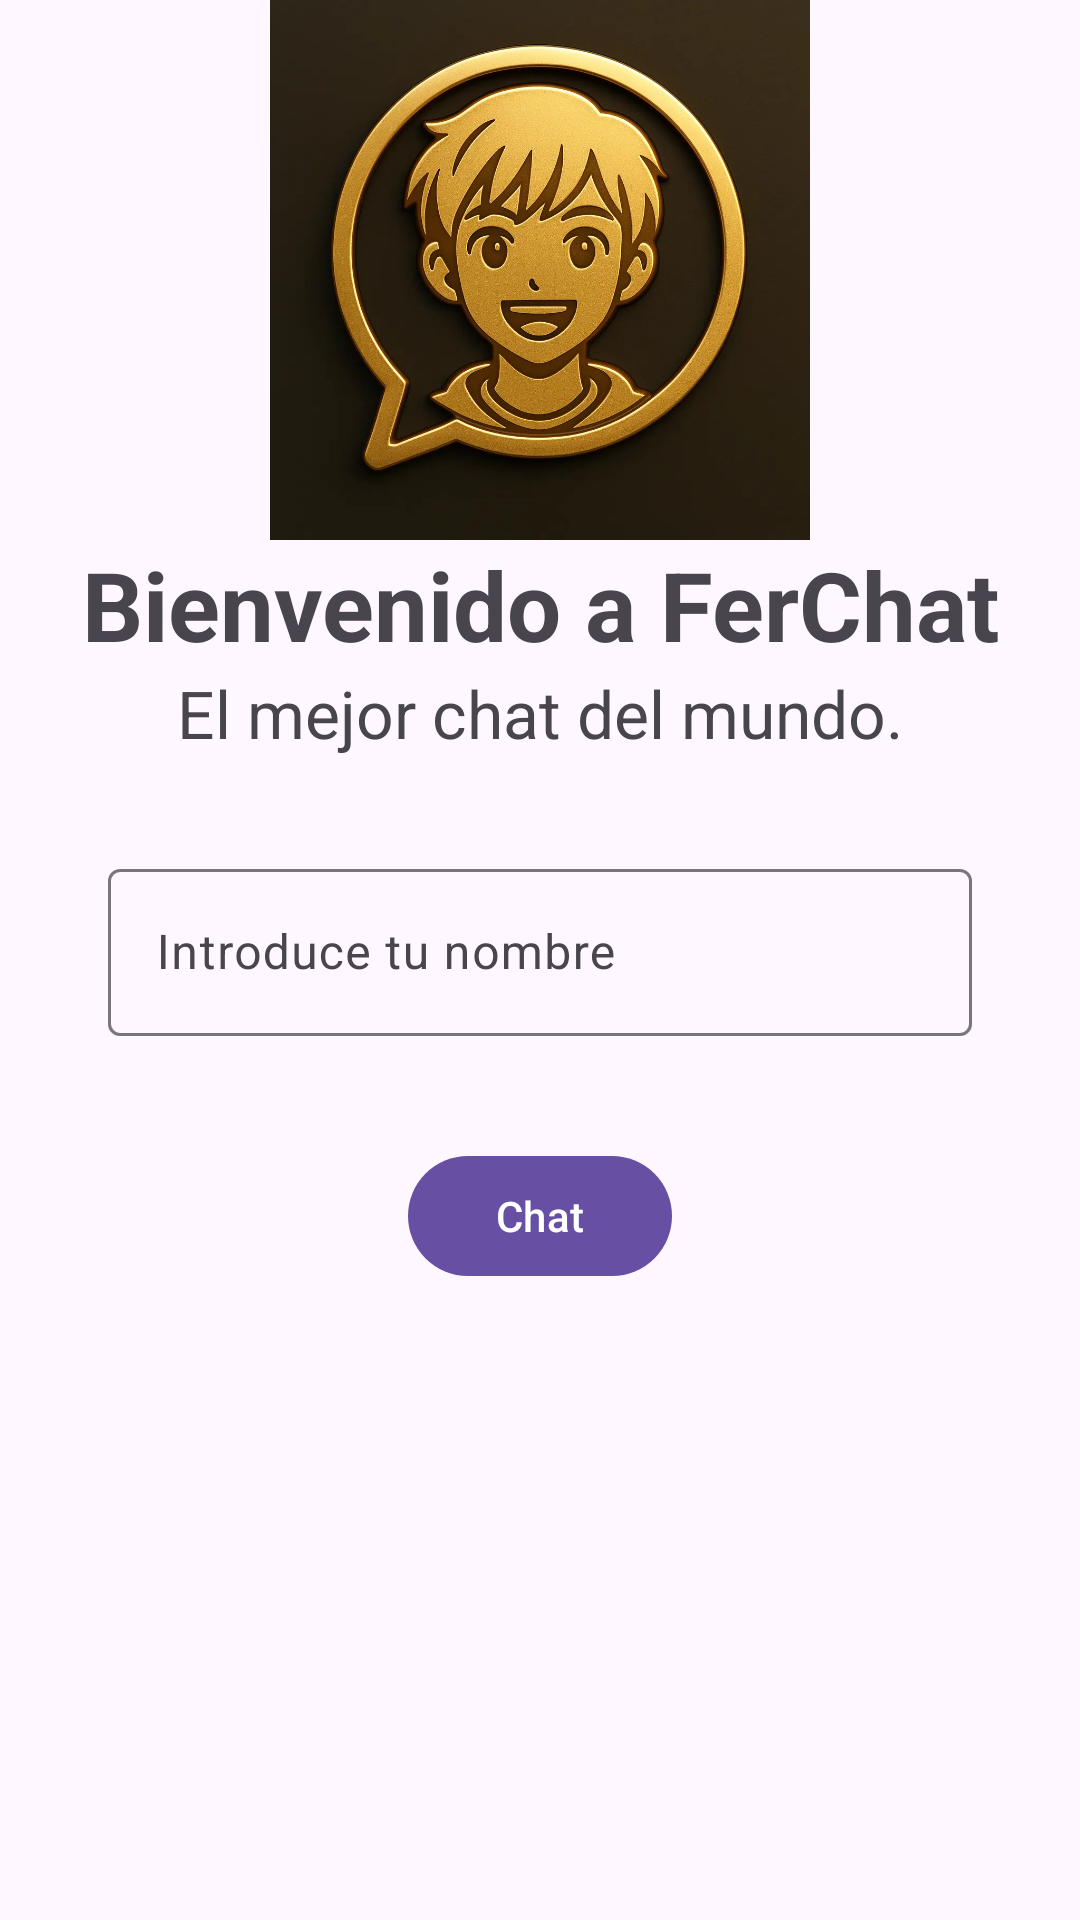

Reconstruct the res/layout file that produces this screen, plus the resources it refers to.
<!-- AndroidManifest.xml: application theme Theme.FerChatXML -->
<!-- res/layout/fragment_main.xml -->
<?xml version="1.0" encoding="utf-8"?>
<androidx.constraintlayout.widget.ConstraintLayout xmlns:android="http://schemas.android.com/apk/res/android"
    xmlns:app="http://schemas.android.com/apk/res-auto"
    xmlns:tools="http://schemas.android.com/tools"
    android:layout_width="match_parent"
    android:layout_height="match_parent"
    tools:context=".presentation.main.MainFragment">

    <ImageView
        android:id="@+id/ivLogo"
        android:layout_width="0dp"
        android:layout_height="180dp"
        android:contentDescription="@string/logo_contentdescription"
        android:src="@drawable/logo_ferchat"
        app:layout_constraintEnd_toEndOf="parent"
        app:layout_constraintStart_toStartOf="parent"
        app:layout_constraintTop_toTopOf="parent" />

    <TextView
        android:id="@+id/tvTitle"
        android:layout_width="0dp"
        android:layout_height="wrap_content"
        android:text="@string/welcome_message"
        android:textAlignment="center"
        android:textColor="@color/card_me_background"
        android:textSize="32sp"
        android:textStyle="bold"
        app:layout_constraintEnd_toEndOf="parent"
        app:layout_constraintStart_toStartOf="parent"
        app:layout_constraintTop_toBottomOf="@id/ivLogo" />

    <TextView
        android:id="@+id/tvSubtitle"
        android:layout_width="0dp"
        android:layout_height="wrap_content"
        android:text="@string/welcome_message_subtitle"
        android:textAlignment="center"
        android:textColor="@color/card_me_background"
        android:textSize="22sp"
        app:layout_constraintEnd_toEndOf="parent"
        app:layout_constraintStart_toStartOf="parent"
        app:layout_constraintTop_toBottomOf="@id/tvTitle" />

    <com.google.android.material.textfield.TextInputLayout
        android:id="@+id/tilName"
        android:layout_width="0dp"
        android:layout_height="wrap_content"
        android:layout_margin="32dp"
        app:layout_constraintEnd_toEndOf="parent"
        app:layout_constraintStart_toStartOf="parent"
        app:layout_constraintTop_toBottomOf="@id/tvSubtitle">

        <com.google.android.material.textfield.TextInputEditText
            android:id="@+id/tiedName"
            android:layout_width="match_parent"
            android:layout_height="wrap_content"
            android:layout_margin="4dp"
            android:hint="@string/username_hint"
            android:inputType="text" />
    </com.google.android.material.textfield.TextInputLayout>

    <com.google.android.material.button.MaterialButton
        android:id="@+id/btnChat"
        android:layout_width="wrap_content"
        android:layout_height="wrap_content"
        android:layout_margin="32dp"
        android:text="@string/start_chat"
        app:layout_constraintEnd_toEndOf="parent"
        app:layout_constraintStart_toStartOf="parent"
        app:layout_constraintTop_toBottomOf="@id/tilName" />

    <ProgressBar
        android:id="@+id/pbLoading"
        android:layout_width="100dp"
        android:layout_height="100dp"
        android:visibility="gone"
        app:layout_constraintBottom_toBottomOf="parent"
        app:layout_constraintEnd_toEndOf="parent"
        app:layout_constraintStart_toStartOf="parent"
        app:layout_constraintTop_toTopOf="parent" />

</androidx.constraintlayout.widget.ConstraintLayout>
<!-- resources referenced by this layout -->
<resources>
  <!-- drawable logo_ferchat: webp bitmap (drawable, 82734 bytes) -->
  <string name="logo_contentdescription">Logo</string>
  <string name="start_chat">Chat</string>
  <string name="username_hint">Introduce tu nombre</string>
  <string name="welcome_message">Bienvenido a FerChat</string>
  <string name="welcome_message_subtitle">El mejor chat del mundo.</string>
  <style name="Theme.FerChatXML" parent="Base.Theme.FerChatXML" />
  <style name="Base.Theme.FerChatXML" parent="Theme.Material3.DayNight.NoActionBar">
          
          
      </style>
</resources>
